The GitHub repository crumeike/ASTRA contains a labelled image folder "data" with 6 categories: slight damage, moderate damage, extensive damage, complete damage, debris, undamaged. Examples follow, each with its label.

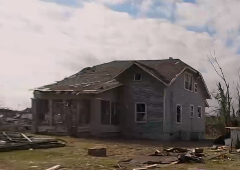
Label: extensive damage

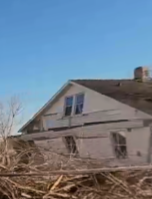
Label: complete damage

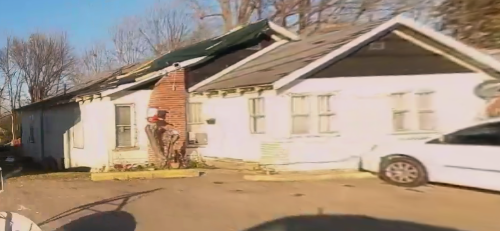
Label: moderate damage

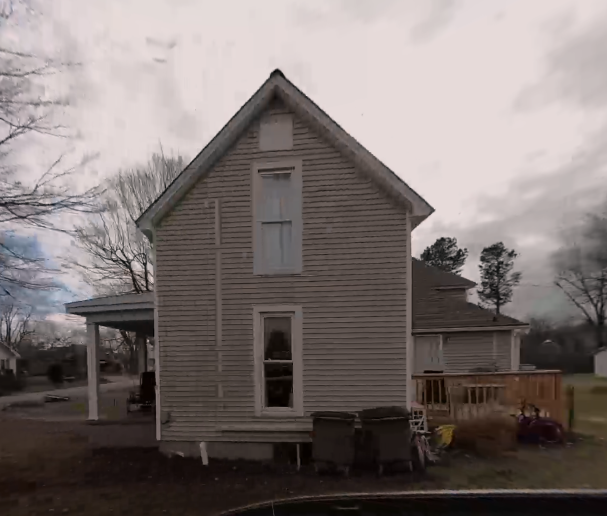
Label: undamaged

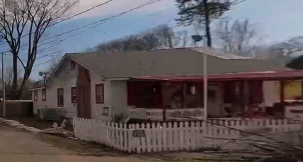
Label: slight damage

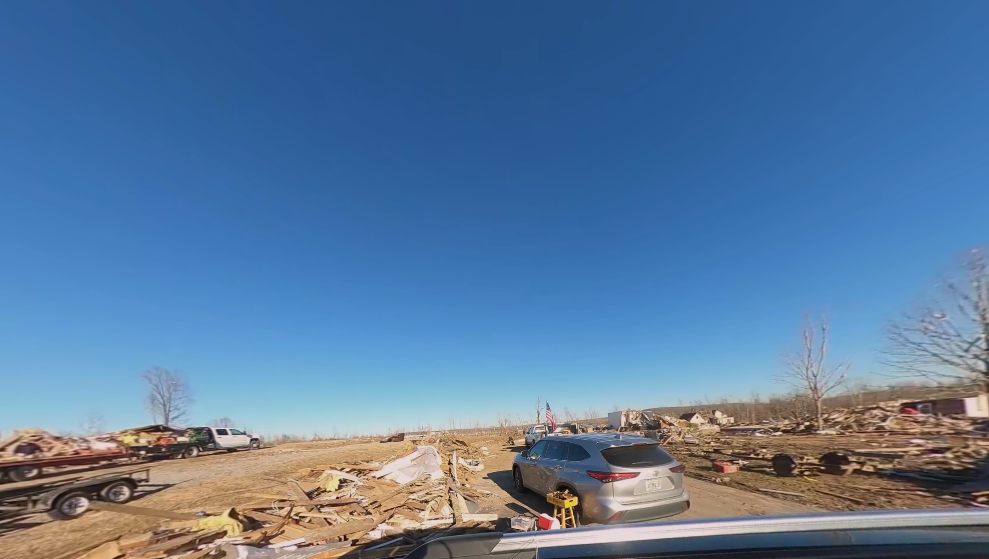
Label: debris
